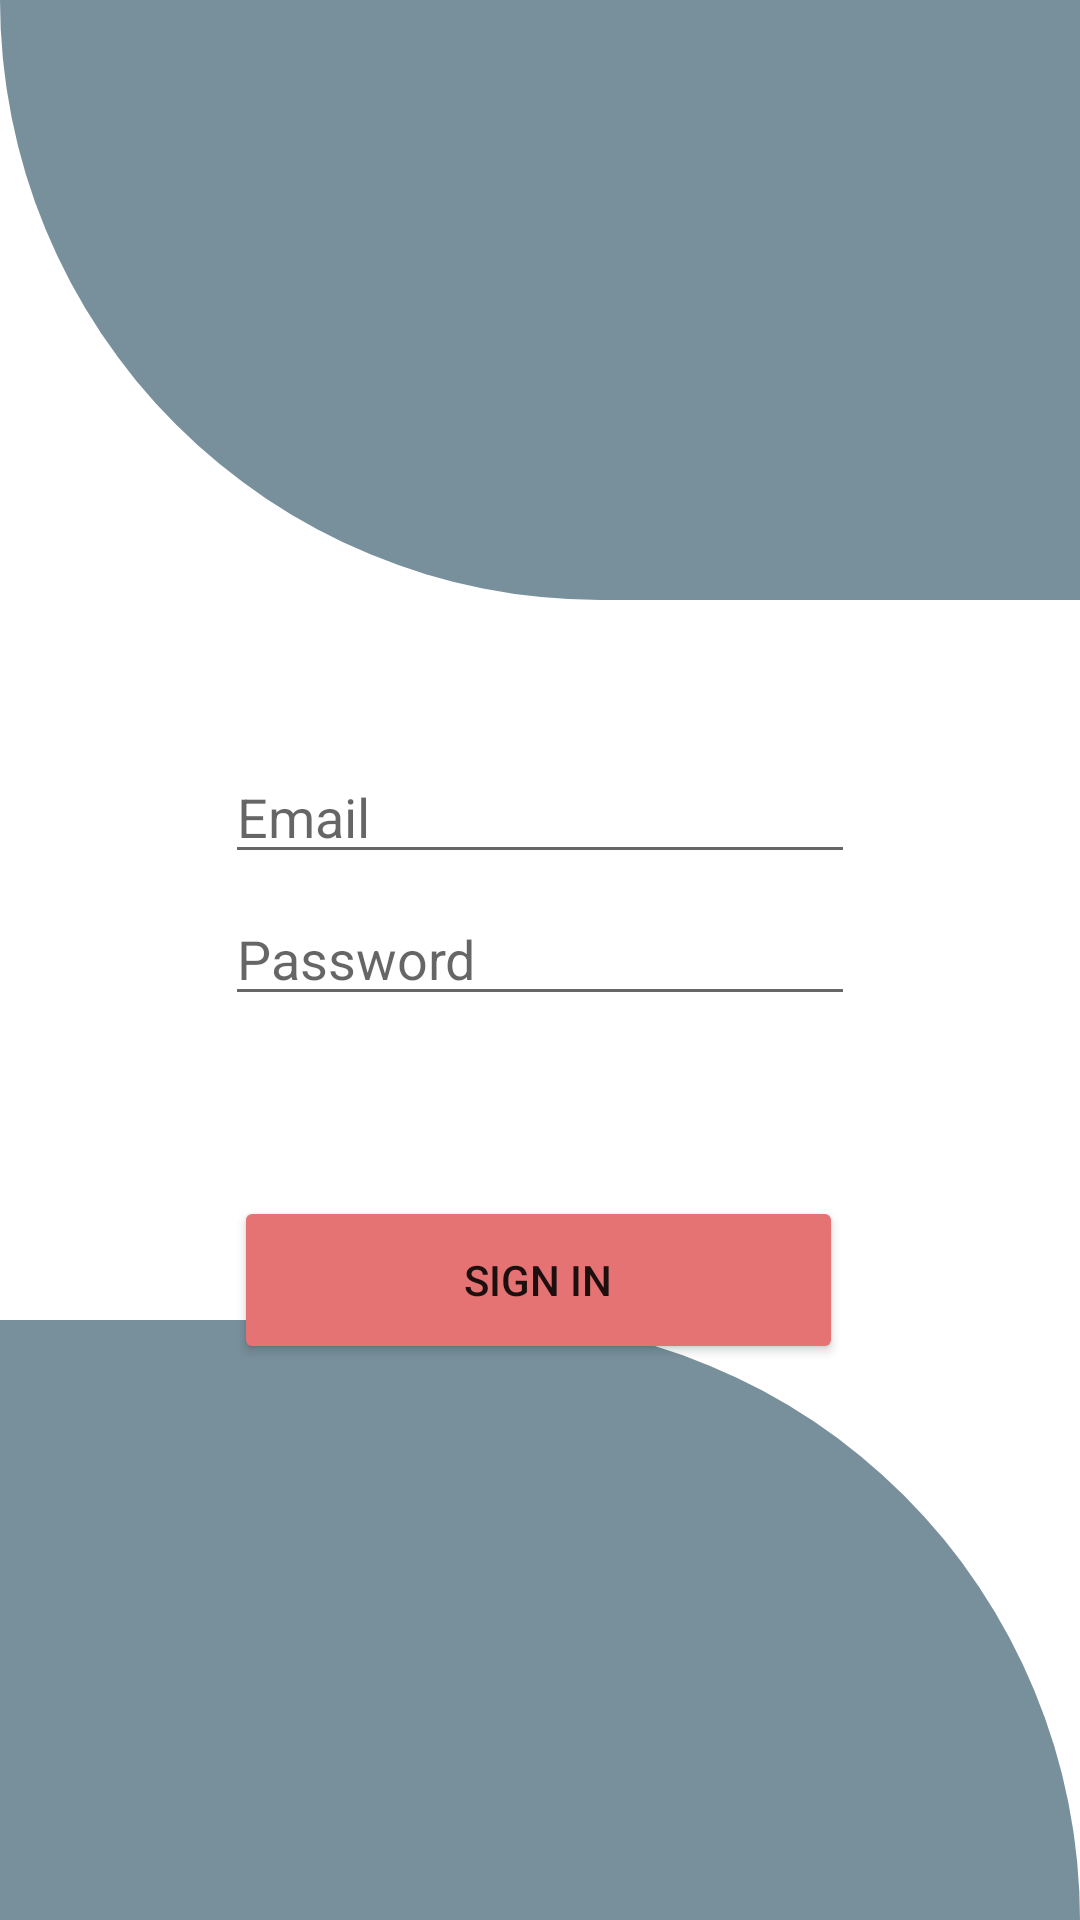

Write the Android layout XML for this screen, with the resource values it uses.
<!-- AndroidManifest.xml: application theme Theme.MobileProject -->
<!-- res/layout/activity_login.xml -->
<?xml version="1.0" encoding="utf-8"?>
<androidx.constraintlayout.widget.ConstraintLayout
    xmlns:android="http://schemas.android.com/apk/res/android"
    xmlns:tools="http://schemas.android.com/tools"
    xmlns:app="http://schemas.android.com/apk/res-auto"
    android:layout_width="match_parent"
    android:layout_height="match_parent"
    tools:context=".Login">

    <View
        android:id="@+id/header_view"
        android:layout_width="match_parent"
        android:layout_height="200dp"
        android:background="@drawable/header_bg"
        app:layout_constraintTop_toTopOf="parent">
    </View>

    <TextView
        android:id="@+id/invalid"
        android:layout_width="190dp"
        android:layout_height="20dp"
        android:layout_marginTop="220dp"
        android:layout_marginEnd="20dp"
        android:layout_marginRight="20dp"
        android:gravity="left"
        android:text="Invalid Email or Password"
        android:textColor="#ff0000"
        android:visibility="invisible"
        app:layout_constraintBottom_toTopOf="@+id/loginEmailAddress"
        app:layout_constraintEnd_toEndOf="parent"
        app:layout_constraintStart_toStartOf="parent"
        app:layout_constraintTop_toTopOf="parent" />

    <EditText
        android:id="@+id/loginEmailAddress"
        android:layout_width="wrap_content"
        android:layout_height="wrap_content"
        android:layout_marginTop="250dp"
        android:layout_marginBottom="5dp"
        android:autofillHints=""
        android:ems="10"

        android:hint="Email"
        android:inputType="textEmailAddress"
        android:textAlignment="gravity"

        android:visibility="visible"
        app:layout_constraintBottom_toTopOf="@+id/loginPassword"
        app:layout_constraintEnd_toEndOf="parent"
        app:layout_constraintStart_toStartOf="parent"
        app:layout_constraintTop_toTopOf="parent"
        app:layout_constraintVertical_bias="0.48000002" />


    <EditText
        android:id="@+id/loginPassword"
        android:layout_width="wrap_content"
        android:layout_height="wrap_content"
        android:layout_marginStart="1dp"
        android:layout_marginTop="1dp"
        android:layout_marginEnd="1dp"
        android:layout_marginBottom="20dp"
        android:ems="10"

        android:hint="Password"
        android:inputType="textPassword"
        android:textAlignment="gravity"
        app:layout_constraintBottom_toTopOf="@+id/loginButton"
        app:layout_constraintEnd_toEndOf="parent"
        app:layout_constraintStart_toStartOf="parent"
        app:layout_constraintTop_toBottomOf="@+id/loginEmailAddress" />

    <Button
        android:id="@+id/loginButton"
        android:layout_width="203dp"
        android:layout_height="56dp"
        android:layout_below="@+id/TCpassword"
        android:layout_centerHorizontal="true"
        android:layout_marginStart="110dp"
        android:layout_marginLeft="110dp"
        android:layout_marginTop="60dp"
        android:layout_marginEnd="110dp"
        android:layout_marginRight="110dp"
        android:backgroundTint="#E57373"
        android:ems="10"
        android:text="Sign in"


        app:layout_constraintEnd_toEndOf="parent"
        app:layout_constraintHorizontal_bias="0.509"
        app:layout_constraintStart_toStartOf="parent"
        app:layout_constraintTop_toBottomOf="@+id/loginPassword" />

    <ProgressBar
        android:id="@+id/loginProgressBar"
        style="?android:attr/progressBarStyle"
        android:layout_width="wrap_content"
        android:layout_height="wrap_content"
        android:layout_marginStart="125dp"
        android:layout_marginLeft="125dp"
        android:layout_marginEnd="125dp"
        android:layout_marginRight="125dp"
        android:layout_marginBottom="288dp"
        android:progressTint="#FF9100"
        android:visibility="invisible"
        app:layout_constraintBottom_toBottomOf="parent"
        app:layout_constraintEnd_toEndOf="parent"
        app:layout_constraintHorizontal_bias="0.231"
        app:layout_constraintStart_toStartOf="parent"
        app:layout_constraintTop_toBottomOf="@+id/loginPassword"
        app:layout_constraintVertical_bias="0.0" />



    <TextView
        android:id="@+id/signupButton"
        android:layout_width="wrap_content"
        android:layout_height="wrap_content"
        android:layout_marginStart="122dp"
        android:layout_marginLeft="122dp"
        android:layout_marginTop="20dp"
        android:layout_marginEnd="122dp"
        android:layout_marginRight="122dp"
        android:text="@string/don_t_have_an_account_sign_up"
        app:layout_constraintEnd_toEndOf="parent"
        app:layout_constraintStart_toStartOf="parent"
        app:layout_constraintTop_toBottomOf="@+id/loginButton" />


    <LinearLayout
        android:layout_width="match_parent"
        android:layout_height="match_parent"
        android:gravity="bottom"
        app:layout_constraintTop_toTopOf="parent"
        tools:layout_editor_absoluteX="0dp">


      <View

          android:layout_width="match_parent"
          android:layout_height="200dp"
          android:background="@drawable/bottom_bg" />
    </LinearLayout>
  </androidx.constraintlayout.widget.ConstraintLayout>
<!-- resources referenced by this layout -->
<resources>
  <!-- drawable bottom_bg (drawable) -->
  <?xml version="1.0" encoding="utf-8"?>
  <shape xmlns:android="http://schemas.android.com/apk/res/android"
      android:shape="rectangle">
      <solid android:color="@color/blueGrey"/>
      <corners android:topRightRadius="200dp"/>
  
  </shape>
  <!-- drawable header_bg (drawable) -->
  <?xml version="1.0" encoding="utf-8"?>
  <shape xmlns:android="http://schemas.android.com/apk/res/android"
      android:shape="rectangle">
      <solid android:color="@color/blueGrey"/>
      <corners android:bottomLeftRadius="200dp"/>
  
  </shape>
  <string name="don_t_have_an_account_sign_up">Don\'t have an account? <u>Sign up</u>.</string>
  <style name="Theme.MobileProject" parent="Theme.MaterialComponents.DayNight.NoActionBar">
          
          <item name="colorPrimary">@color/purple_500</item>
          <item name="colorPrimaryVariant">@color/purple_700</item>
          <item name="colorOnPrimary">@color/white</item>
          
          <item name="colorSecondary">@color/teal_200</item>
          <item name="colorSecondaryVariant">@color/teal_700</item>
          <item name="colorOnSecondary">@color/black</item>
          
          <item name="android:statusBarColor" tools:targetApi="l">@color/black</item>
  
          
      </style>
  <color name="blueGrey">#78909C</color>
  <color name="purple_500">#FF6200EE</color>
  <color name="purple_700">#FF3700B3</color>
  <color name="white">#FFFFFFFF</color>
  <color name="teal_200">#FF03DAC5</color>
  <color name="teal_700">#FF018786</color>
  <color name="black">#FF000000</color>
</resources>
